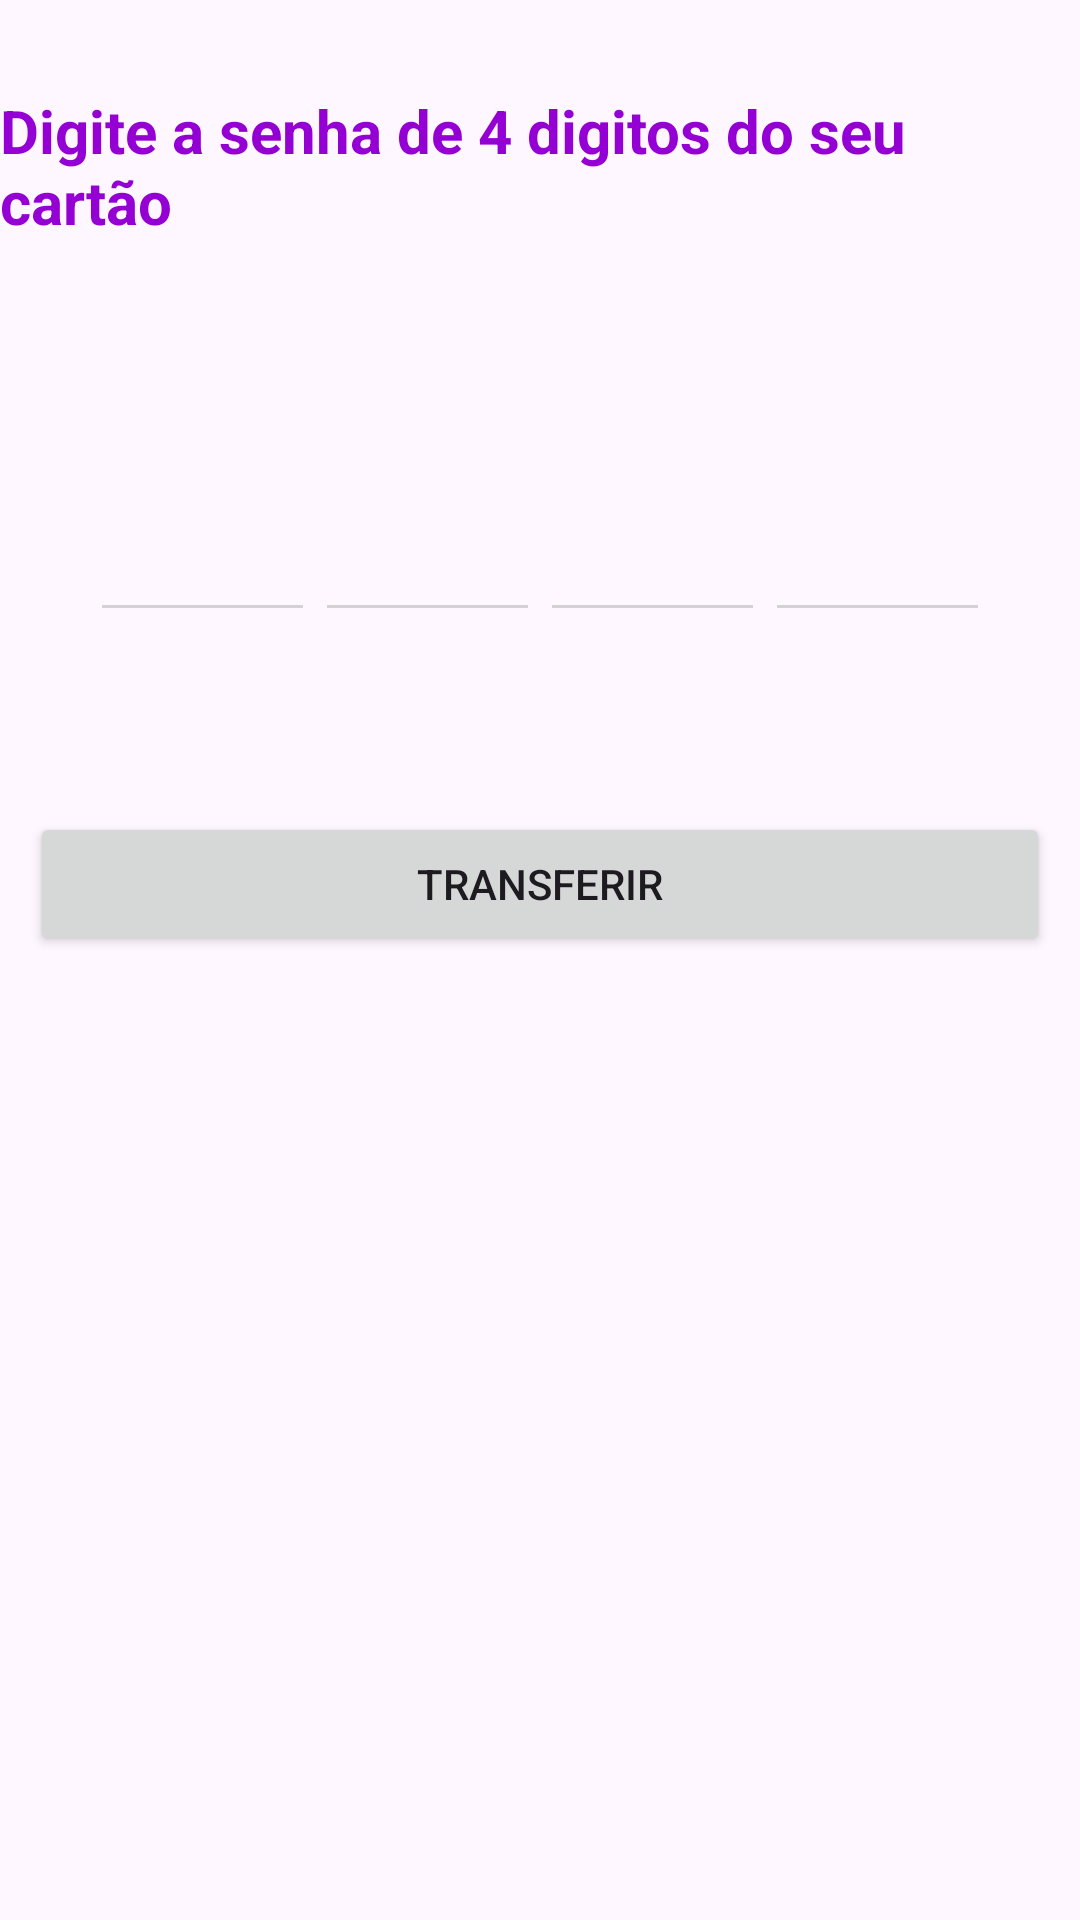

Layout XML and referenced resources for this Android screen:
<!-- AndroidManifest.xml: application theme Theme.ProvaIgor -->
<!-- res/layout/activity_senha.xml -->
<?xml version="1.0" encoding="utf-8"?>
<LinearLayout
    xmlns:android="http://schemas.android.com/apk/res/android"
    xmlns:app="http://schemas.android.com/apk/res-auto"
    xmlns:tools="http://schemas.android.com/tools"
    android:id="@+id/main"
    android:layout_width="match_parent"
    android:layout_height="match_parent"
    android:orientation="vertical"
    tools:context=".senha">

    <TextView
        android:layout_width="wrap_content"
        android:layout_height="wrap_content"
        android:text="Digite a senha de 4 digitos do seu cartão"
        android:textColor="#9400d3"
        android:textStyle="bold"
        android:layout_gravity="center"
        android:textSize="20sp"
        android:layout_marginTop="30dp"
        />

    <LinearLayout
        android:layout_width="match_parent"
        android:layout_height="wrap_content"
        android:layout_marginTop="30dp"
        android:orientation="horizontal"
        android:gravity="center"
        >

        <EditText
            android:layout_width="75dp"
            android:layout_height="100dp"
            android:textSize="75sp"
            android:textAlignment="center"
            android:maxLength="1"
            android:inputType="numberPassword"
            android:backgroundTint="#d3d3d3" />
        <EditText
            android:layout_width="75dp"
            android:layout_height="100dp"
            android:textSize="75sp"
            android:textAlignment="center"
            android:maxLength="1"
            android:inputType="numberPassword"
            android:backgroundTint="#d3d3d3" />
        <EditText
            android:layout_width="75dp"
            android:layout_height="100dp"
            android:textSize="75sp"
            android:textAlignment="center"
            android:maxLength="1"
            android:inputType="numberPassword"
            android:backgroundTint="#d3d3d3" />
        <EditText
            android:layout_width="75dp"
            android:layout_height="100dp"
            android:textSize="75sp"
            android:textAlignment="center"
            android:maxLength="1"
            android:inputType="numberPassword"
            android:backgroundTint="#d3d3d3" />

    </LinearLayout>

    <Button
        android:id="@+id/btnConfirmarSenha"
        android:layout_width="match_parent"
        android:layout_height="wrap_content"
        android:layout_marginTop="60dp"
        android:layout_marginRight="10dp"
        android:layout_marginLeft="10dp"
        android:text="Transferir"/>

    

</LinearLayout>
<!-- resources referenced by this layout -->
<resources>
  <style name="Theme.ProvaIgor" parent="Base.Theme.ProvaIgor" />
  <style name="Base.Theme.ProvaIgor" parent="Theme.Material3.DayNight.NoActionBar">
          
          <item name="colorPrimary">#9400d3</item>
      </style>
</resources>
